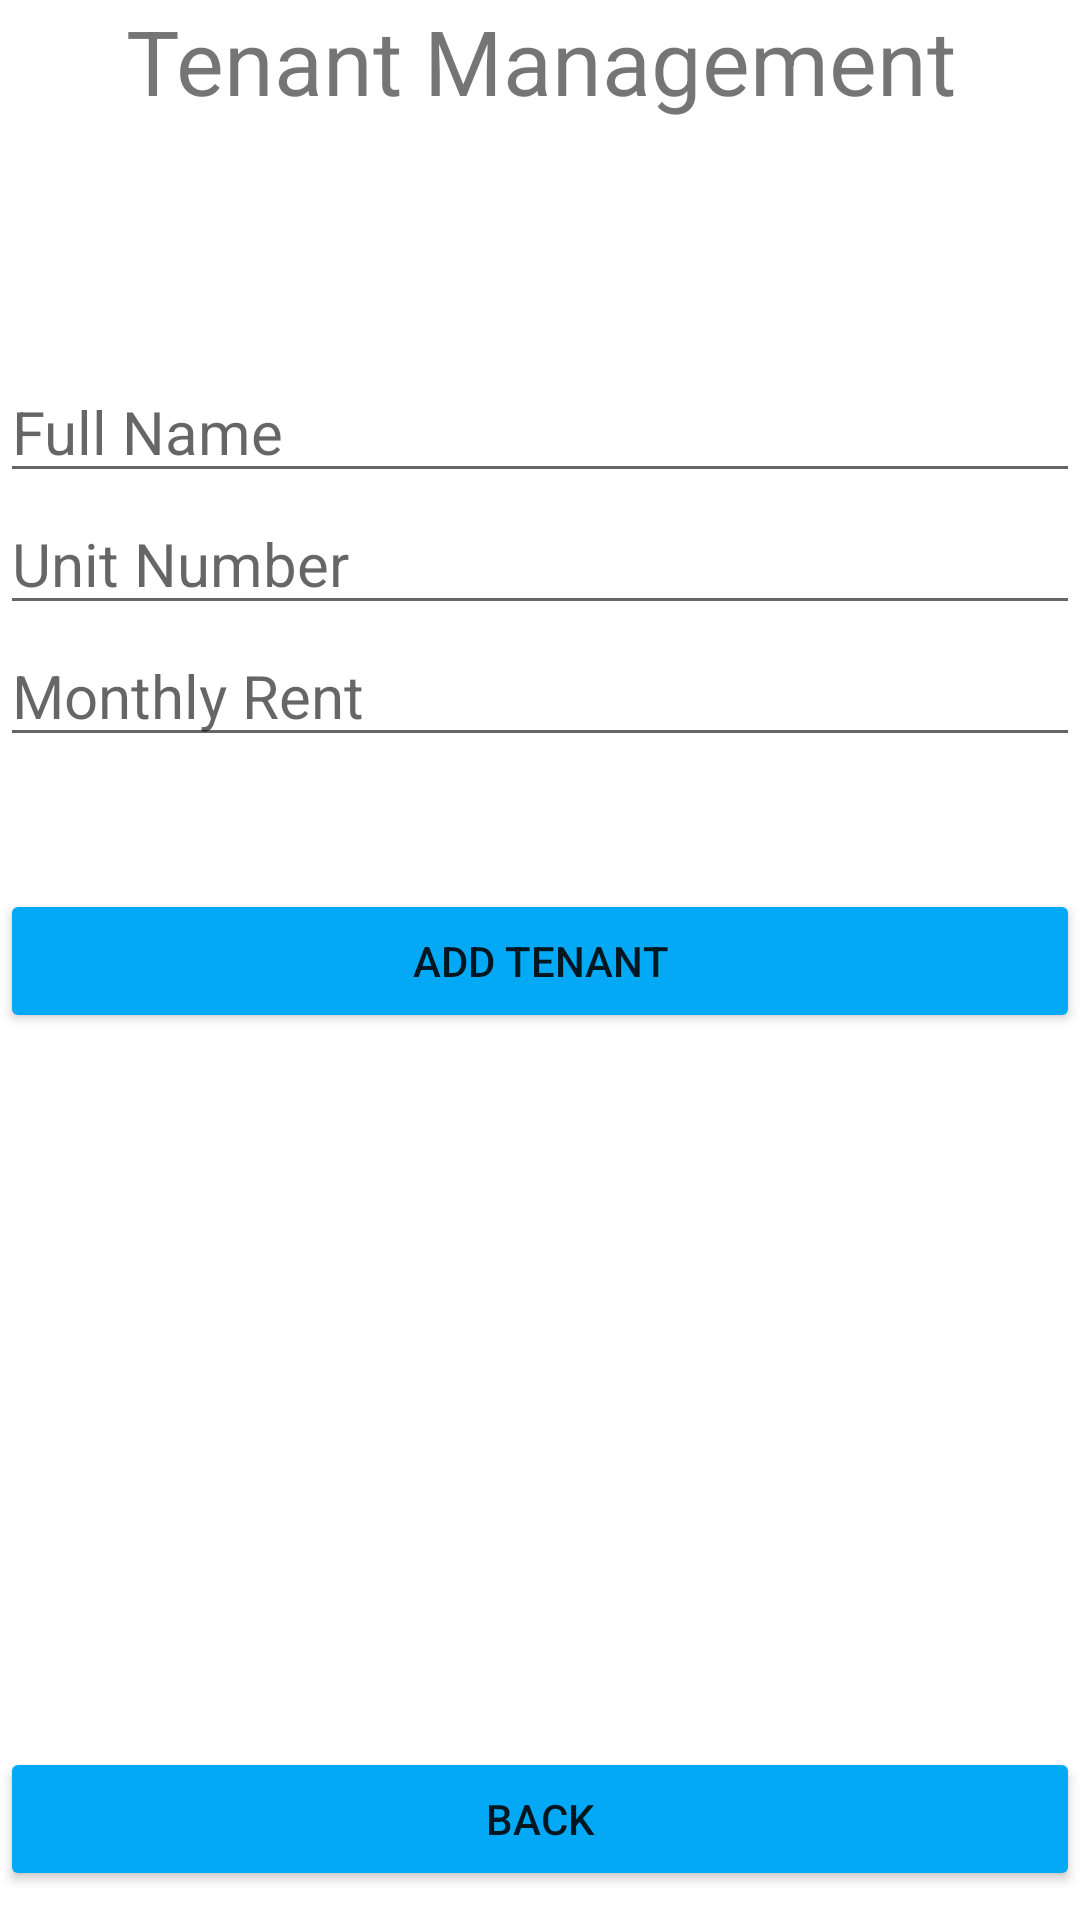

Layout XML and referenced resources for this Android screen:
<!-- AndroidManifest.xml: application theme Theme.NavigationUIDemo2 -->
<!-- res/layout/addtenant_activity.xml -->
<?xml version="1.0" encoding="utf-8"?>

<layout xmlns:android="http://schemas.android.com/apk/res/android"
    xmlns:app="http://schemas.android.com/apk/res-auto"
    xmlns:tools="http://schemas.android.com/tools">

    <data>
        <variable
            name="viewModel"
            type="com.example.navigationdemo2.TenantViewModel" />
    </data>



<androidx.constraintlayout.widget.ConstraintLayout
    xmlns:android="http://schemas.android.com/apk/res/android"
    xmlns:app="http://schemas.android.com/apk/res-auto"
    xmlns:tools="http://schemas.android.com/tools"
    android:layout_width="match_parent"
    android:layout_height="match_parent">

    <TextView
        android:id="@+id/textView"
        android:layout_width="match_parent"
        android:layout_height="wrap_content"
        android:text="Tenant Management"
        android:textAlignment="center"
        android:textSize="30sp"
        app:layout_constraintEnd_toEndOf="parent"
        app:layout_constraintStart_toStartOf="parent"
        app:layout_constraintTop_toTopOf="parent" />

    <EditText
        android:id="@+id/fullName"
        android:layout_width="match_parent"
        android:layout_height="wrap_content"
        android:layout_marginTop="80dp"
        android:ems="10"
        android:hint="Full Name"
        android:inputType="text"
        android:textSize="20sp"
        app:layout_constraintEnd_toEndOf="parent"
        app:layout_constraintHorizontal_bias="0.497"
        app:layout_constraintStart_toStartOf="parent"
        app:layout_constraintTop_toBottomOf="@+id/textView" />

    <EditText
        android:id="@+id/unitNumber"
        android:layout_width="match_parent"
        android:layout_height="wrap_content"
        android:ems="10"
        android:hint="Unit Number"
        android:inputType="text"
        android:textSize="20sp"
        app:layout_constraintEnd_toEndOf="parent"
        app:layout_constraintHorizontal_bias="0.5"
        app:layout_constraintStart_toStartOf="parent"
        app:layout_constraintTop_toBottomOf="@+id/fullName" />

    <EditText
        android:id="@+id/fullRent"
        android:layout_width="match_parent"
        android:layout_height="wrap_content"
        android:ems="10"
        android:hint="Monthly Rent"
        android:inputType="text"
        android:textSize="20sp"
        app:layout_constraintEnd_toEndOf="parent"
        app:layout_constraintHorizontal_bias="0.5"
        app:layout_constraintStart_toStartOf="parent"
        app:layout_constraintTop_toBottomOf="@+id/unitNumber" />

    <Button
        android:id="@+id/button"
        android:layout_width="match_parent"
        android:layout_height="wrap_content"
        android:layout_marginTop="44dp"
        android:backgroundTint="#03A9F4"
        android:text="Add Tenant"
        app:layout_constraintEnd_toEndOf="parent"
        app:layout_constraintHorizontal_bias="0.0"
        app:layout_constraintStart_toStartOf="parent"
        app:layout_constraintTop_toBottomOf="@+id/fullRent" />

    <Button
        android:id="@+id/btnBack"
        android:layout_width="match_parent"
        android:layout_height="wrap_content"
        android:layout_marginTop="44dp"
        android:backgroundTint="#03A9F4"
        android:text="Back"
        app:layout_constraintEnd_toEndOf="parent"
        app:layout_constraintHorizontal_bias="0.0"
        app:layout_constraintStart_toStartOf="parent"
        app:layout_constraintTop_toBottomOf="@+id/tvAddTenantInfo" />

    <TextView
        android:id="@+id/tvAddTenantInfo"
        android:layout_width="match_parent"
        android:layout_height="150dp"
        android:layout_marginTop="44dp"
        android:text='@{viewModel.tenantInfo}'
        app:layout_constraintEnd_toEndOf="parent"
        app:layout_constraintHorizontal_bias="0.0"
        app:layout_constraintStart_toStartOf="parent"
        app:layout_constraintTop_toBottomOf="@+id/button" />

</androidx.constraintlayout.widget.ConstraintLayout>
</layout>
<!-- resources referenced by this layout -->
<resources>
  <style name="Theme.NavigationUIDemo2" parent="Base.Theme.NavigationUIDemo2" />
  <style name="Base.Theme.NavigationUIDemo2" parent="Theme.MaterialComponents.DayNight.NoActionBar">
          
          
      </style>
</resources>
